Labelled photos from "dataset", an image-classification folder in SachinSB06/UAQE. The possible labels are: solder bridge, clean - no defect, cmp, crack, open solder joint, solder particle, via defect.

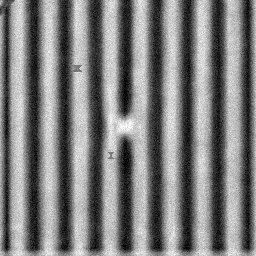
Label: solder bridge

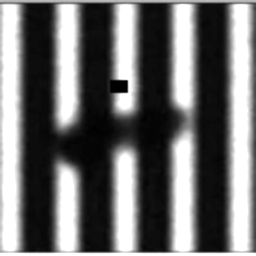
Label: open solder joint

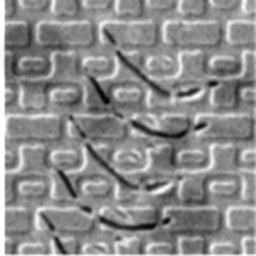
Label: cmp

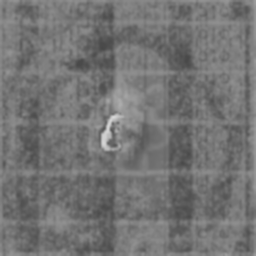
Label: solder particle

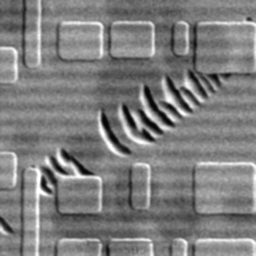
Label: cmp

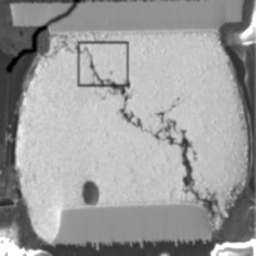
Label: crack
